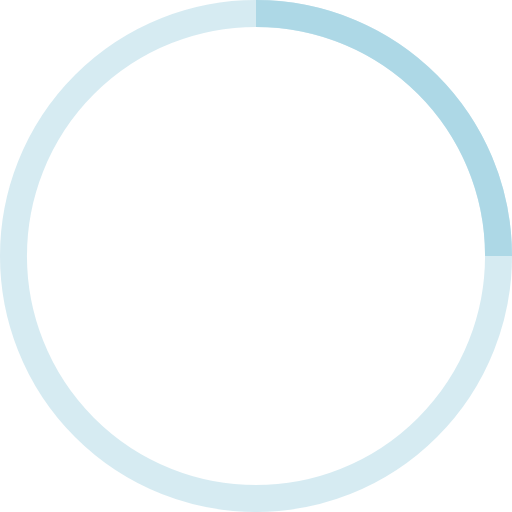
t = 0.00 s
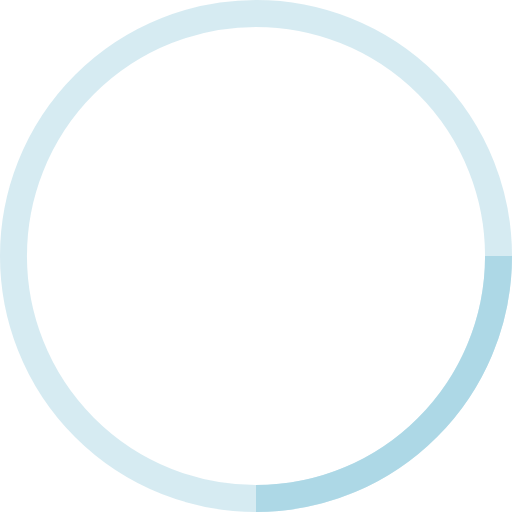
t = 0.25 s
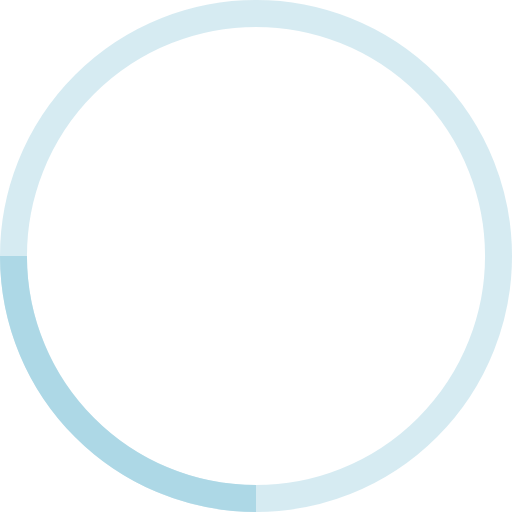
t = 0.50 s
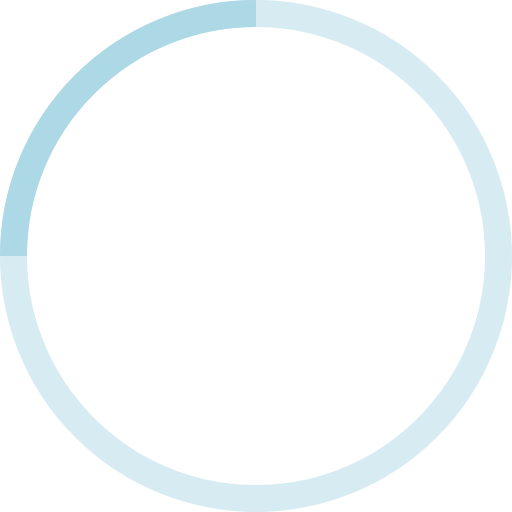
t = 0.75 s

The animated SVG that drew these frames (rendered in a browser with its animation timeline set to each time). Animation: 1 SMIL element (animateTransform=1); one cycle of 1.00 s, repeats indefinitely.

<svg xmlns="http://www.w3.org/2000/svg" width="38" height="38" viewBox="0 0 38 38" stroke="lightblue">
    <g fill="none" fill-rule="evenodd">
        <g transform="translate(1 1)" stroke-width="2">
            <circle stroke-opacity=".5" cx="18" cy="18" r="18"/>
            <path d="M36 18c0-9.94-8.06-18-18-18">
                <animateTransform attributeName="transform" type="rotate" from="0 18 18" to="360 18 18" dur="1s" repeatCount="indefinite"/>
            </path>
        </g>
    </g>
</svg>